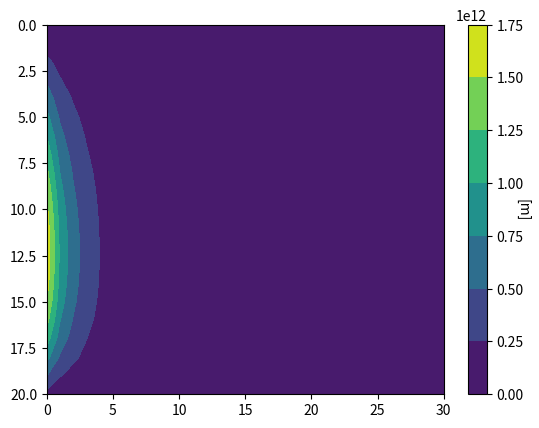

Generate this figure with matplotlib:
"""this program solves 2D equation"""

import time
import numpy as np
import matplotlib.pyplot as plt

time1 = time.time()

# # Setting
l_x = 600  # length
l_y = 400  # width
n_x = 30  # grid in x-axis
n_y = 20  # grid in y-axis
n_x_max = n_x + 1
n_y_max = n_y + 1
x0 = 0
y0 = 0
dx = (l_x / n_x)
dy = (l_y / n_y)
# variables (Acceleration Part)
x = np.reshape(np.zeros(n_y_max * n_x_max), [n_y_max, n_x_max])
y = np.copy(x)
gamma = np.copy(x)
gamma_e = np.copy(x)
gamma_w = np.copy(x)
gamma_n = np.copy(x)
gamma_s = np.copy(x)


for i in range(n_y_max):
    for j in range(n_x_max):
        x[i][j] = float(j) * dx
        y[i][j] = float(i) * dy
        gamma[i][j] = 2000

d_a = 50
omega = 0.8
error = 1000
std_error = 0.001
iteration = 0

# # Initial Condition
# 50[m] for every cells except top boundary
h_old = np.reshape([float(d_a) for i in np.zeros(n_y_max * n_x_max)], [n_y_max, n_x_max])
# creating zero matrix for process acceleration
h_new = np.reshape([float(d_a) for i in np.zeros(n_y_max * n_x_max)], [n_y_max, n_x_max])

# # Boundary Condition
# top boundary
h_old[0] = 100  # Dirichlet boundary
# h_new[0] = 100  # Dirichlet boundary

# left boundary
q = 0.01  # newmann boundary [m/day]


# # Governing Equation (Water Head Distribution)
# def whd(a_p=a_known_e + a_known_w + a_known_n + a_known_s, side_coefficient_w=a_known_w, side_coefficient_e=a_known_e,
#         side_coefficient_n=a_known_n, side_coefficient_s=a_known_s, source=0.):
#     h_p = ((1 / a_p) * (side_coefficient_w * h_old[i][j - 1] + side_coefficient_e * h_old[i][j + 1] +
#                         side_coefficient_n * h_old[i - 1][j] + side_coefficient_s * h_old[i + 1][j] + source))
#     return h_p


# # Processing
tdiff = std_error + std_error
# while error > std_error:
while iteration < 200:
    iteration += 1

    for i in range(1, n_y_max - 1):
        for j in range(1, n_x_max - 1):
            gamma_e = (gamma[i][j + 1] + gamma[i][j]) / 2
            gamma_w = (gamma[i][j-1] + gamma[i][j])/2
            gamma_n = (gamma[i-1][j]+gamma[i][j])/2
            gamma_s = (gamma[i+1][j]+gamma[i][j])/2
            dx_e = x[i][j+1]-x[i][j]
            dx_w = x[i][j]-x[i][j-1]
            dy_n = y[i][j] - y[i-1][j]
            dy_s = y[i+1][j] - y[i][j]
            area_e = y[i+1][j+1]-y[i][j+1]
            area_w = y[i+1][j]-y[i][j]
            area_n = x[i][j+1]-x[i][j]
            area_s = x[i+1][j+1]-x[i+1][j]

            a_known_e = gamma_e*area_e/dx_e
            a_known_w = gamma_w*area_w/dx_w
            a_known_n = gamma_n*area_n/dy_n
            a_known_s = gamma_s*area_s/dy_s
            s_p = 0.
            s_u = 0.

            # main domain
            a_p = a_known_e + a_known_w + a_known_n + a_known_s
            h_new[i][j] = ((1 / a_p) * (a_known_w * h_old[i][j - 1] + a_known_e * h_old[i][j + 1] +
                                        a_known_n * h_old[i - 1][j] + a_known_s * h_old[i + 1][j] + s_u))

    # left_boundary (constant_flow)
    i = 0
    for j in range(1, n_y_max):
        if j == n_y_max - 1:
            h_old[j][i] = (1 / (a_known_e + a_known_n + a_known_s)) * ((2 * a_known_e) * h_old[j][i + 1] +
                                                                       a_known_n * h_old[j - 1][0] + q * area_e)
        else:
            h_old[j][i] = (1 / (a_known_e + a_known_n + a_known_s)) * ((2 * a_known_e) * h_old[j][i + 1] +
                                                                       a_known_n * h_old[j - 1][0] + a_known_s *
                                                                       h_old[j + 1][0] + q * area_n)

    error = np.linalg.norm(h_new - h_old, 2)
    print('\nL2Norm = %0.5f' % error)

    print('iteration = ', iteration)

    # print('L2Norm = ', L2Norm)

    plt.contourf(h_new)
    plt.gca().invert_yaxis()
    plt.axis('off')
    plt.grid()
    plt.colorbar().ax.set_ylabel('[m]')
    plt.pause(0.001)
    plt.show(block=False)
    plt.clf()

    h_old = h_new

print('L2Norm = ', np.linalg.norm(h_new))
print('iteration = ', iteration)

plt.contourf(h_new)
plt.gca().invert_yaxis()
plt.colorbar().ax.set_ylabel('[m]', rotation=270)
plt.savefig('Final_Result.png')
plt.show()

time2 = time.time()

print('\nTotal time = ', time2 - time1)

print()
